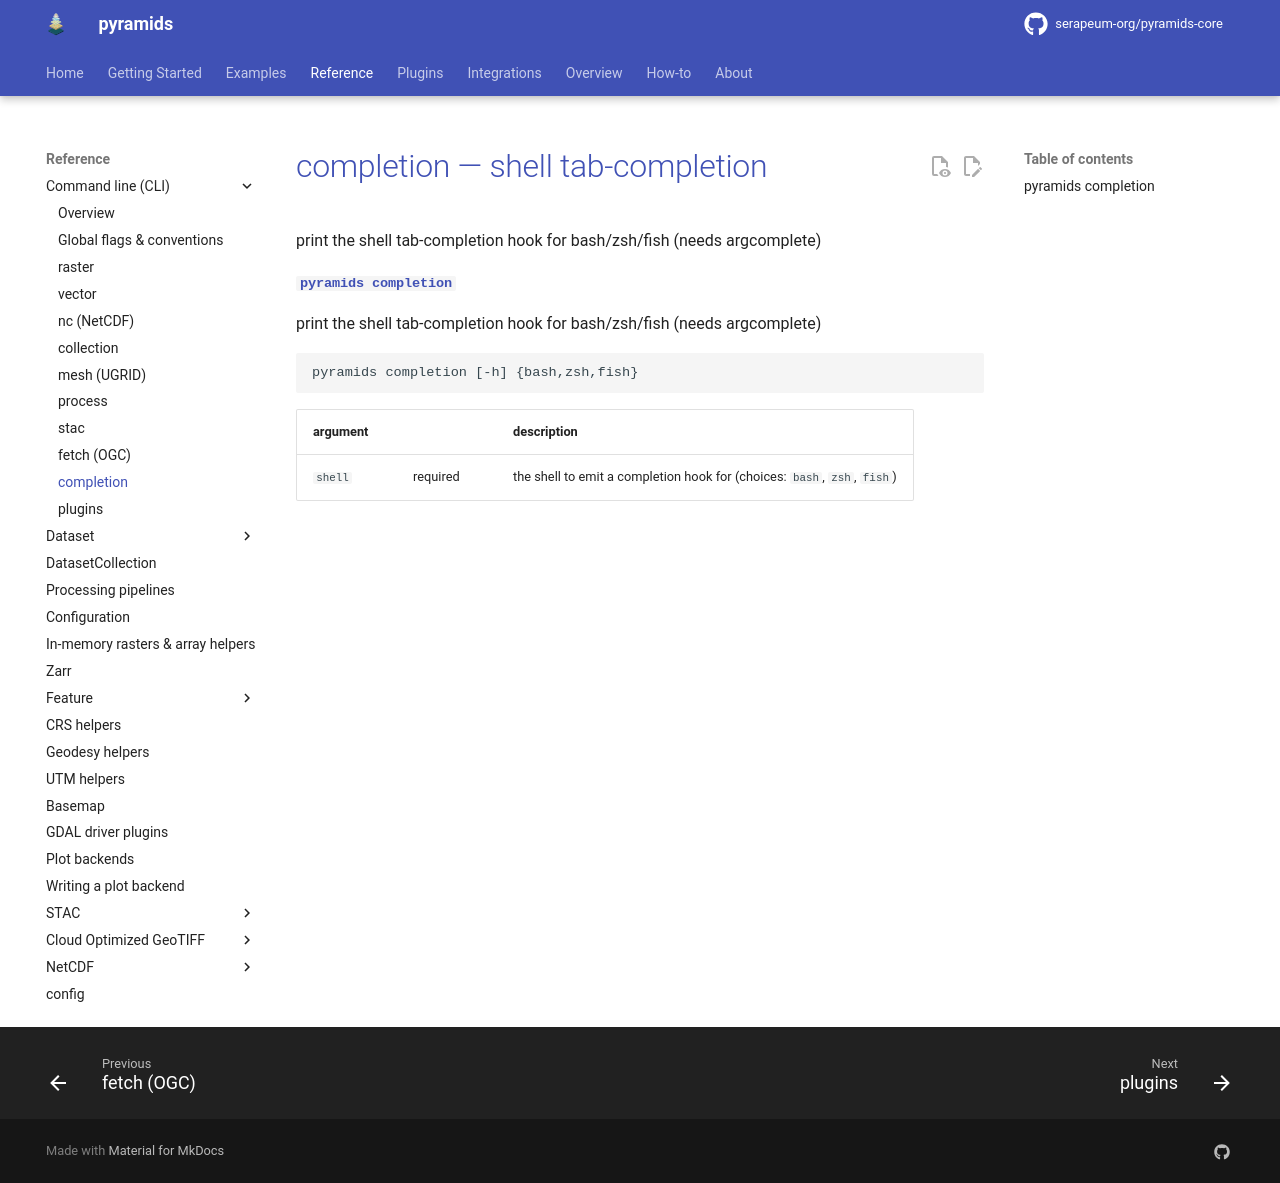

repository: serapeum-org/pyramids-core · page: 0.82.0/reference/cli/completion/index.html · generator: mkdocs

# completion — shell tab-completion

print the shell tab-completion hook for bash/zsh/fish (needs argcomplete)

#### `pyramids completion`

print the shell tab-completion hook for bash/zsh/fish (needs argcomplete)

```text
pyramids completion [-h] {bash,zsh,fish}
```

| argument | | description |
|---|---|---|
| `shell` | required | the shell to emit a completion hook for (choices: `bash`, `zsh`, `fish`) |
